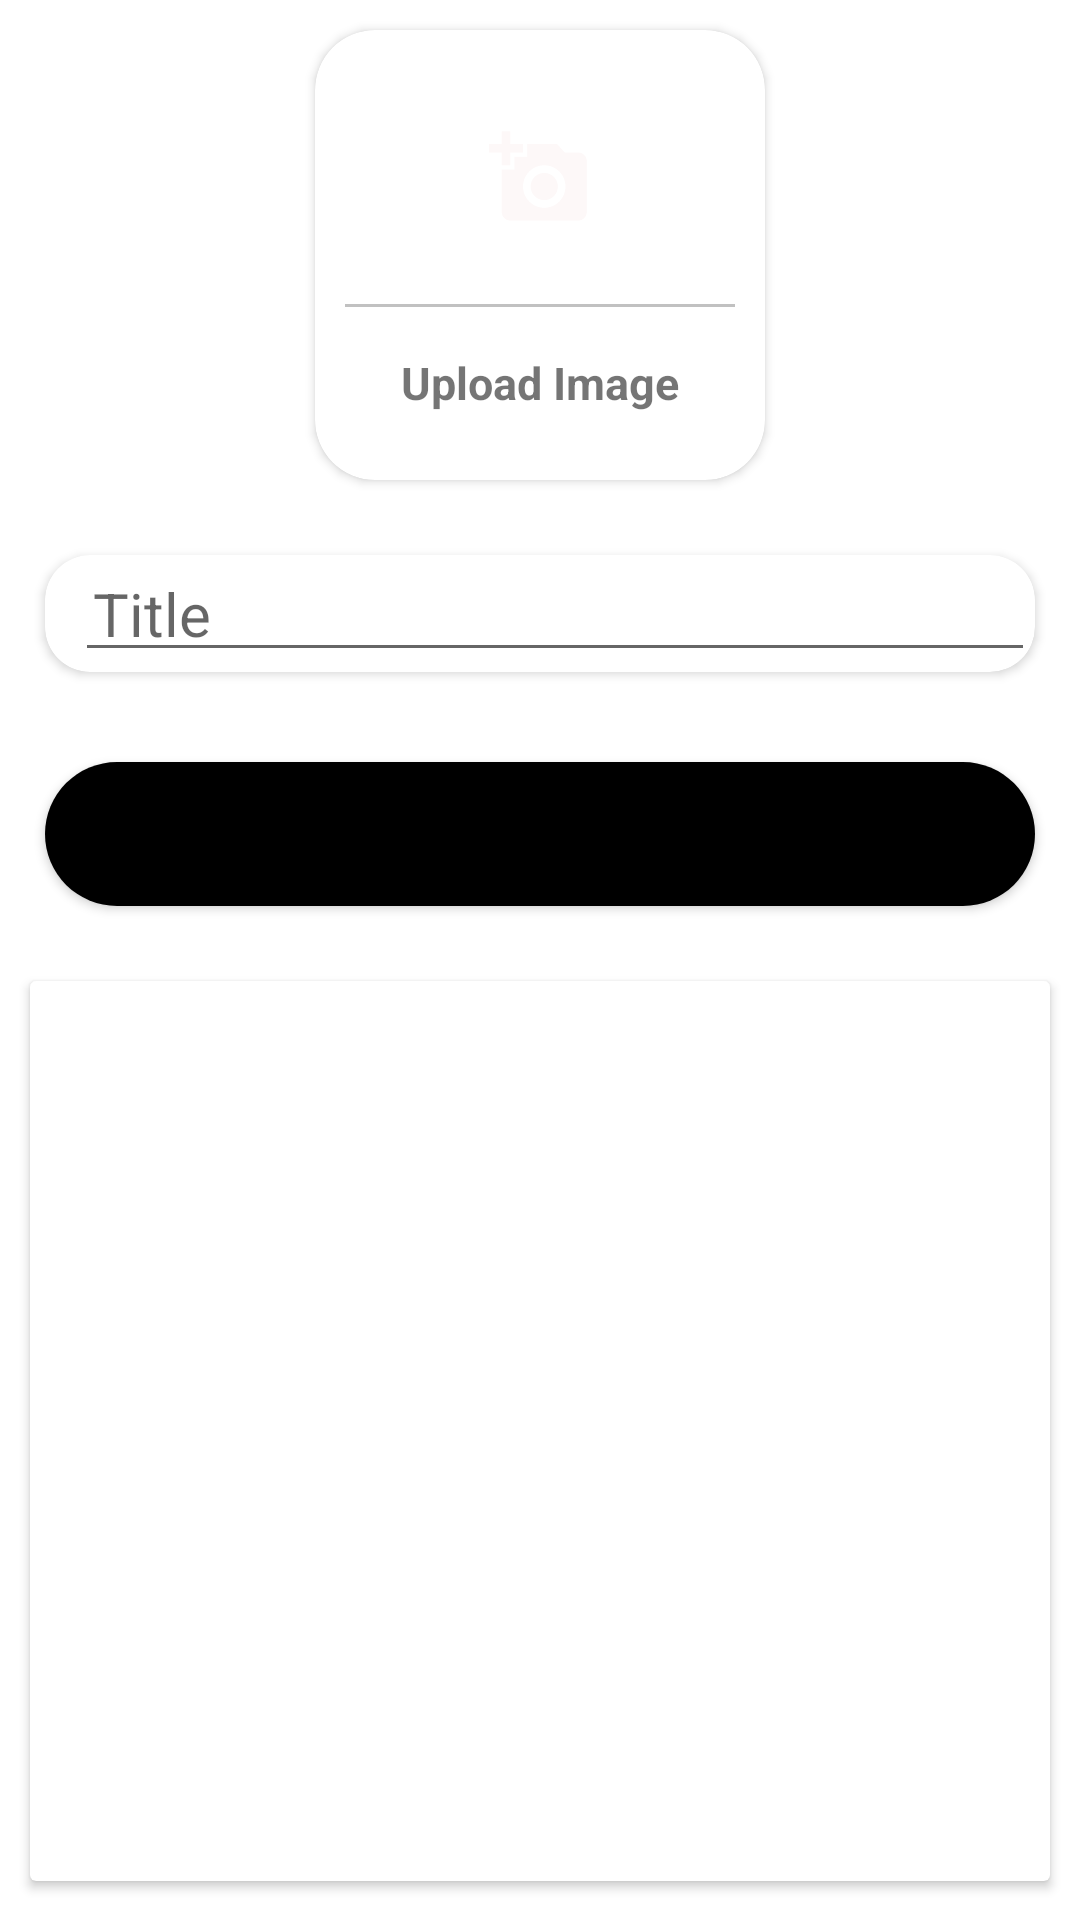

Here is an Android app screen rendered from its layout file. Give the layout XML and the strings, colors and styles it references.
<!-- AndroidManifest.xml: application theme Theme.CollageManegment -->
<!-- res/layout/activity_upload_notice.xml -->
<?xml version="1.0" encoding="utf-8"?>
<ScrollView xmlns:android="http://schemas.android.com/apk/res/android"
    xmlns:app="http://schemas.android.com/apk/res-auto"
    xmlns:tools="http://schemas.android.com/tools"
    android:layout_width="match_parent"
    android:layout_height="match_parent"
    tools:context=".Notice.UploadNoticeActivity">

    <LinearLayout
        android:layout_width="match_parent"
        android:layout_height="match_parent"
        android:gravity="center"
        android:orientation="vertical">

        <androidx.cardview.widget.CardView
            android:id="@+id/NoticImagePicer"
            android:layout_width="150dp"
            android:layout_height="150dp"
            android:layout_margin="10dp"
            android:layout_weight="1"

            android:elevation="2dp"
            app:cardCornerRadius="20dp">

            <LinearLayout
                android:layout_width="match_parent"
                android:layout_height="match_parent"
                android:layout_margin="10dp"
                android:gravity="center"
                android:orientation="vertical">

                <ImageView
                    android:layout_width="64dp"
                    android:layout_height="64dp"
                    android:background="@drawable/circle_green"
                    android:padding="15dp"
                    android:src="@drawable/ic_add_photo" />

                <View
                    android:layout_width="match_parent"
                    android:layout_height="1dp"
                    android:layout_marginTop="10dp"
                    android:layout_marginBottom="10dp"
                    android:background="@color/lightgreay" />

                <TextView
                    android:layout_width="wrap_content"
                    android:layout_height="wrap_content"
                    android:padding="5dp"
                    android:text="Upload Image"
                    android:textSize="15dp"
                    android:textStyle="bold" />
            </LinearLayout>
        </androidx.cardview.widget.CardView>

        <androidx.cardview.widget.CardView
            android:layout_width="match_parent"
            android:layout_height="match_parent"
            android:layout_margin="15dp"
            android:padding="10dp"
            app:cardCornerRadius="15dp">

            <EditText
                android:id="@+id/NoticEditTitle"
                android:layout_width="match_parent"
                android:layout_height="match_parent"
                android:layout_marginLeft="10dp"
                android:hint="Title"
                android:padding="6dp"
                android:textSize="20dp" />
        </androidx.cardview.widget.CardView>

        <androidx.cardview.widget.CardView
            android:id="@+id/NoticeUploadButton"
            android:layout_width="match_parent"
            android:layout_height="match_parent"
            android:layout_margin="15dp"
            android:padding="10dp"
            app:cardCornerRadius="25dp">

            <Button
                android:id="@+id/UploadNoticeBtn1"
                android:layout_width="match_parent"
                android:layout_height="match_parent"
                android:background="@color/black"
                android:text="Upload"
                android:textAllCaps="false"
                android:textSize="20dp" />
        </androidx.cardview.widget.CardView>

        <androidx.cardview.widget.CardView
            android:layout_width="match_parent"
            android:layout_height="300dp"
            android:layout_margin="10dp">

            <ImageView
                android:id="@+id/NoticImagePreview"
                android:layout_width="match_parent"
                android:layout_height="match_parent"
                android:scaleType="centerCrop" />
        </androidx.cardview.widget.CardView>
    </LinearLayout>
</ScrollView>
<!-- resources referenced by this layout -->
<resources>
  <color name="black">#FF000000</color>
  <color name="lightgreay">#c1c1c1</color>
  <!-- drawable ic_add_photo (drawable) -->
  <vector android:height="24dp" android:tint="#FDF8F8"
      android:viewportHeight="24" android:viewportWidth="24"
      android:width="24dp" xmlns:android="http://schemas.android.com/apk/res/android">
      <path android:fillColor="@android:color/white" android:pathData="M3,4V1h2v3h3v2H5v3H3V6H0V4H3zM6,10V7h3V4h7l1.83,2H21c1.1,0 2,0.9 2,2v12c0,1.1 -0.9,2 -2,2H5c-1.1,0 -2,-0.9 -2,-2V10H6zM13,19c2.76,0 5,-2.24 5,-5s-2.24,-5 -5,-5s-5,2.24 -5,5S10.24,19 13,19zM9.8,14c0,1.77 1.43,3.2 3.2,3.2s3.2,-1.43 3.2,-3.2s-1.43,-3.2 -3.2,-3.2S9.8,12.23 9.8,14z"/>
  </vector>
  <style name="Theme.CollageManegment" parent="Theme.MaterialComponents.DayNight.DarkActionBar">
          
          <item name="colorPrimary">@color/teal_200</item>
          <item name="colorPrimaryVariant">@color/purple_700</item>
          <item name="colorOnPrimary">@color/white</item>
          
          <item name="colorSecondary">@color/teal_200</item>
          <item name="colorSecondaryVariant">@color/teal_700</item>
          <item name="colorOnSecondary">@color/black</item>
          
          <item name="android:statusBarColor">?attr/colorPrimaryVariant</item>
          
      </style>
  <color name="teal_200">#FF03DAC5</color>
  <color name="purple_700">#FF3700B3</color>
  <color name="white">#FFFFFFFF</color>
  <color name="teal_700">#FF018786</color>
</resources>
